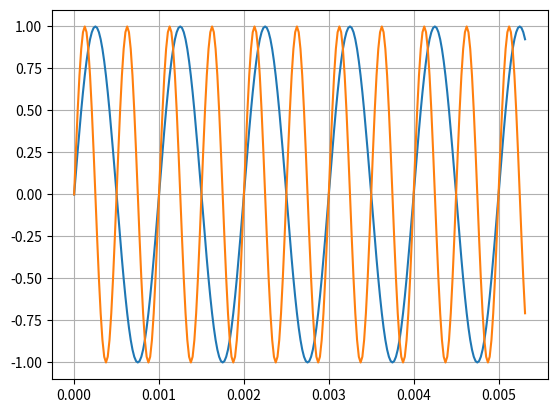

The script that saved this image:
#!/usr/bin/env python3
# -*- coding: utf-8 -*-
"""
Create Signals

[redacted]
"""

import numpy as np

def createToneSignals(
        amp:np.array, 
        f:np.array, 
        N:int, 
        nSignals:int=1, 
        fs:int=48000, 
        dtype=np.float32):
    """ Create Tone Signals

    Args:
        amp (np.array):             1D array of amplitudes for each channel. If less than the number of signals then
                                    the initial values will be used across all signals.
        f (np.array):               1D array of frequencies for each channel. If less than the number of signals then
                                    the initial values will be used across all signals.
        N (int):                    Number of samples.
        nSignals (int, optional):   Number of signals. Defaults to 1.
        fs (int, optional):         Sample rate [Hz]. Defaults to 48000.
        dtype (datatype, optional): Datatype. Defaults to np.float32.

    Returns:
        x (np.array):               2D array of signals. Takes the form [nChannels][nSamples]
        t (np.array):               1D array of time vector [seconds].
    """
    
    # if either the amplitude or frequency values are a single value, then create array of equal values for all signals
    if (len(amp) < nSignals):
        amp = np.full([nSignals], amp)
    else:
        amp = np.asarray(amp)
    if (len(f) < nSignals):
        f = np.full([nSignals], f)
    else:
        f = np.asarray(f)
    
    # create empty data vector
    x = np.zeros([nSignals, N], dtype=dtype);
    
    # time vector
    t = np.arange(0,N) * (1/fs)

    # create signals
    for i in range(nSignals):
        x[i,:] = amp[i] * np.sin(2*np.pi*f[i]*t)
        
    return x, t

if __name__ == "__main__":
    
    import matplotlib.pyplot as plt
    
    nSignals = 2
    fs = 48000
    N = 256
    f = [1000, 2000]
    amp = [1.0, 1.0]
    
    x, t = createToneSignals(amp, f, N, nSignals, fs);
    
    # plot signals
    plt.plot(t, x.T)
    plt.grid() 
    plt.show()
    